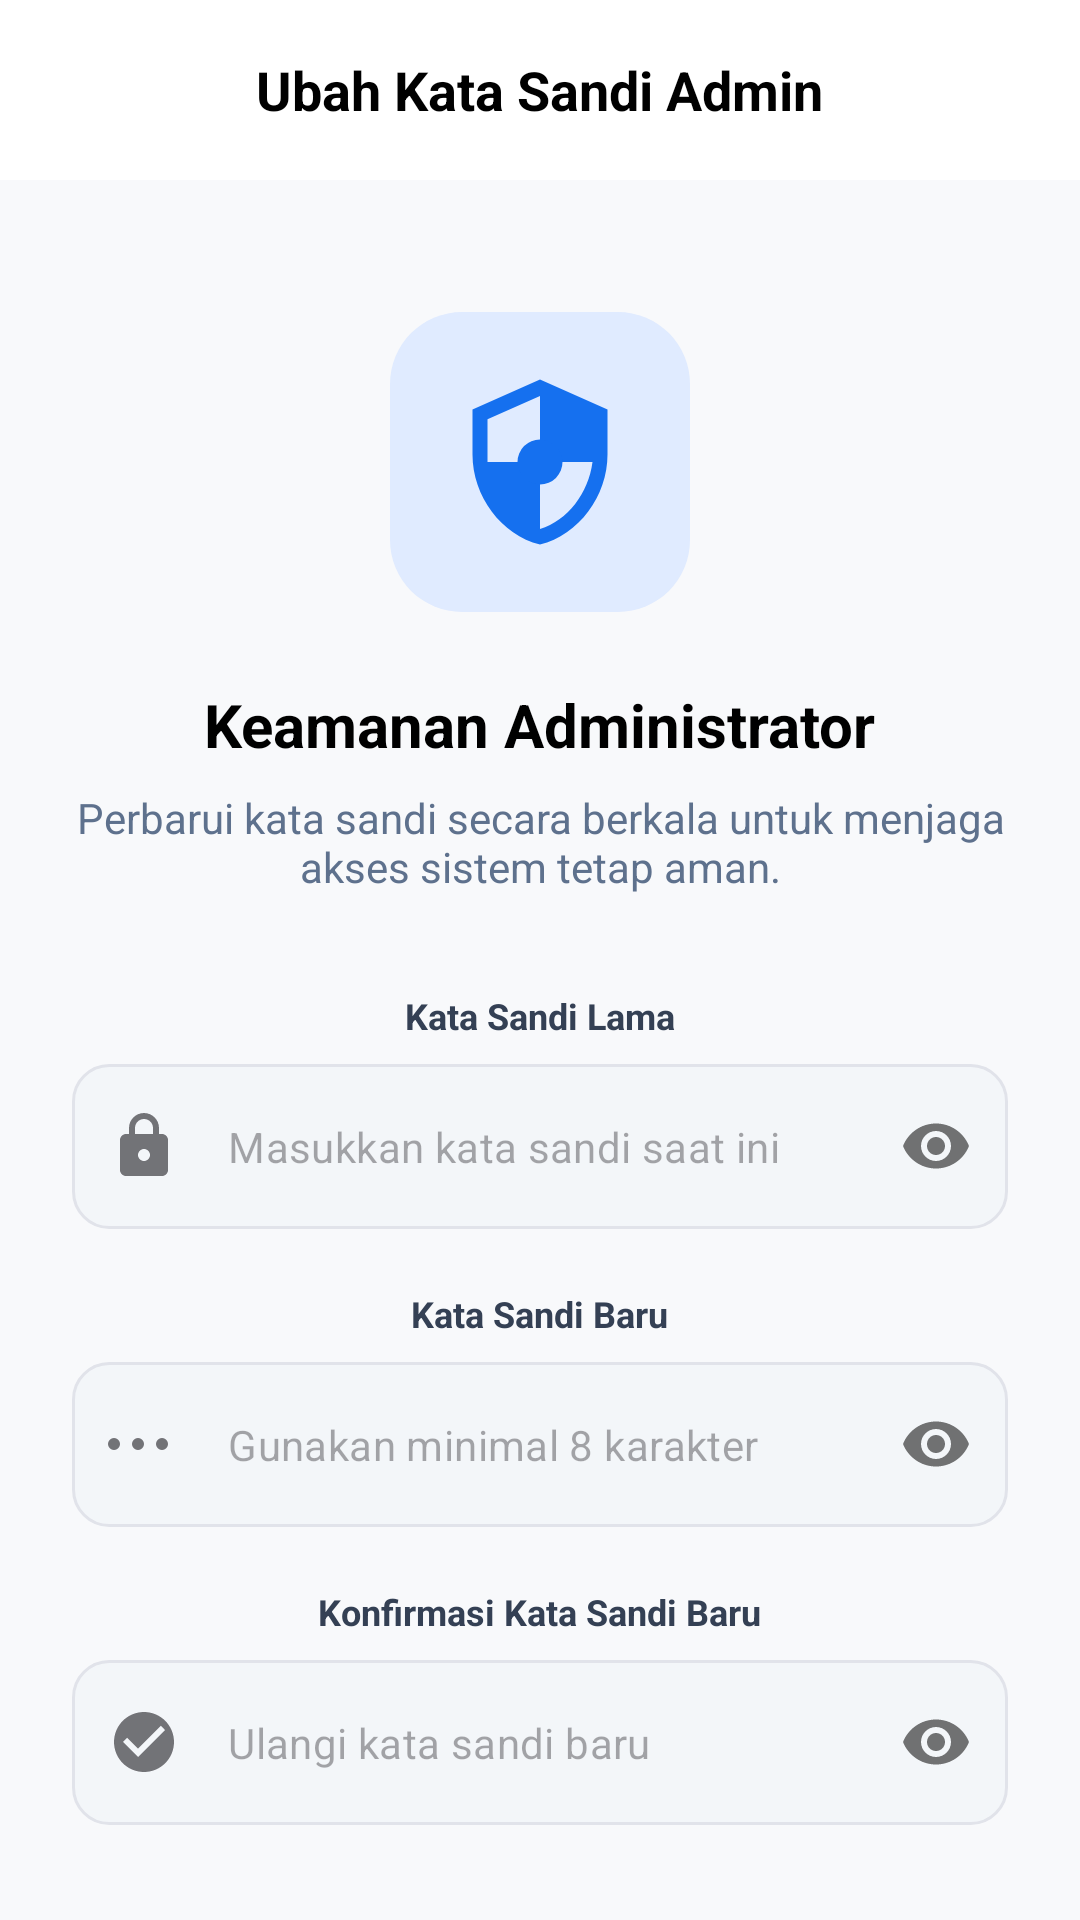

Write the Android layout XML for this screen, with the resource values it uses.
<!-- AndroidManifest.xml: application theme Theme.RentalSystem -->
<!-- res/layout/fragment_ubah_sandi.xml -->
<?xml version="1.0" encoding="utf-8"?>
<RelativeLayout xmlns:android="http://schemas.android.com/apk/res/android"
    xmlns:app="http://schemas.android.com/apk/res-auto"
    android:layout_width="match_parent"
    android:layout_height="match_parent"
    android:background="#F8F9FB">

    <RelativeLayout
        android:id="@+id/toolbar"
        android:layout_width="match_parent"
        android:layout_height="60dp"
        android:background="@android:color/white"
        android:paddingHorizontal="16dp">

        <ImageView
            android:id="@+id/btnBack"
            android:layout_width="24dp"
            android:layout_height="24dp"
            android:layout_centerVertical="true"
            android:src="@drawable/ic_chevron_left"
            app:tint="@android:color/black" />

        <TextView
            android:layout_width="wrap_content"
            android:layout_height="wrap_content"
            android:layout_centerInParent="true"
            android:text="Ubah Kata Sandi Admin"
            android:textColor="@android:color/black"
            android:textSize="18sp"
            android:textStyle="bold" />
    </RelativeLayout>

    <ScrollView
        android:layout_width="match_parent"
        android:layout_height="match_parent"
        android:layout_below="@id/toolbar"
        android:scrollbars="none">

        <LinearLayout
            android:layout_width="match_parent"
            android:layout_height="wrap_content"
            android:gravity="center_horizontal"
            android:orientation="vertical"
            android:padding="24dp">

            <ImageView
                android:layout_width="100dp"
                android:layout_height="100dp"
                android:layout_marginTop="20dp"
                android:background="@drawable/bg_rounded_icon_blue"
                android:padding="20dp"
                android:src="@drawable/ic_security_user" />

            <TextView
                android:layout_width="wrap_content"
                android:layout_height="wrap_content"
                android:layout_marginTop="24dp"
                android:text="Keamanan Administrator"
                android:textColor="@android:color/black"
                android:textSize="20sp"
                android:textStyle="bold" />

            <TextView
                android:layout_width="match_parent"
                android:layout_height="wrap_content"
                android:layout_marginTop="8dp"
                android:gravity="center"
                android:text="Perbarui kata sandi secara berkala untuk menjaga akses sistem tetap aman."
                android:textColor="#5E718D"
                android:textSize="14sp" />

            <TextView
                style="@style/LabelInput"
                android:layout_marginTop="32dp"
                android:text="Kata Sandi Lama" />

            <com.google.android.material.textfield.TextInputLayout
                android:id="@+id/tilSandiLama"
                style="@style/Widget.MaterialComponents.TextInputLayout.OutlinedBox"
                android:layout_width="match_parent"
                android:layout_height="wrap_content"
                app:hintEnabled="false"
                app:passwordToggleEnabled="true"
                app:startIconDrawable="@drawable/ic_lock">

                <EditText
                    android:id="@+id/etSandiLama"
                    style="@style/EditTextInput"
                    android:hint="Masukkan kata sandi saat ini"
                    android:inputType="textPassword" />
            </com.google.android.material.textfield.TextInputLayout>

            <TextView
                style="@style/LabelInput"
                android:text="Kata Sandi Baru" />

            <com.google.android.material.textfield.TextInputLayout
                android:id="@+id/tilSandiBaru"
                style="@style/Widget.MaterialComponents.TextInputLayout.OutlinedBox"
                android:layout_width="match_parent"
                android:layout_height="wrap_content"
                app:hintEnabled="false"
                app:passwordToggleEnabled="true"
                app:startIconDrawable="@drawable/ic_password_type">

                <EditText
                    android:id="@+id/etSandiBaru"
                    style="@style/EditTextInput"
                    android:hint="Gunakan minimal 8 karakter"
                    android:inputType="textPassword" />
            </com.google.android.material.textfield.TextInputLayout>

            <TextView
                style="@style/LabelInput"
                android:text="Konfirmasi Kata Sandi Baru" />

            <com.google.android.material.textfield.TextInputLayout
                android:id="@+id/tilKonfirmasiSandi"
                style="@style/Widget.MaterialComponents.TextInputLayout.OutlinedBox"
                android:layout_width="match_parent"
                android:layout_height="wrap_content"
                app:hintEnabled="false"
                app:passwordToggleEnabled="true"
                app:startIconDrawable="@drawable/ic_check_circle">

                <EditText
                    android:id="@+id/etKonfirmasiSandi"
                    style="@style/EditTextInput"
                    android:hint="Ulangi kata sandi baru"
                    android:inputType="textPassword" />
            </com.google.android.material.textfield.TextInputLayout>

            <Button
                android:id="@+id/btnPerbarui"
                android:layout_width="match_parent"
                android:layout_height="55dp"
                android:layout_marginTop="40dp"
                android:background="@drawable/bg_button_primary"
                android:text="Perbarui Kata Sandi"
                android:textAllCaps="false"
                android:textColor="@android:color/white"
                android:textSize="16sp"
                android:textStyle="bold" />

            <LinearLayout
                android:layout_width="match_parent"
                android:layout_height="wrap_content"
                android:layout_marginTop="32dp"
                android:layout_marginBottom="20dp"
                android:background="@drawable/bg_guide_panel"
                android:orientation="vertical"
                android:padding="16dp">
                <TextView
                    android:layout_width="wrap_content"
                    android:layout_height="wrap_content"
                    android:text="PANDUAN KEAMANAN:"
                    android:textStyle="bold"
                    android:textSize="12sp"/>
                <TextView
                    android:layout_width="wrap_content"
                    android:layout_height="wrap_content"
                    android:layout_marginTop="8dp"
                    android:text="• Minimal 8 karakter alfanumerik"
                    android:textColor="#5E718D"/>
            </LinearLayout>

        </LinearLayout>
    </ScrollView>
</RelativeLayout>
<!-- resources referenced by this layout -->
<resources>
  <!-- drawable bg_button_primary (drawable) -->
  <shape xmlns:android="http://schemas.android.com/apk/res/android">
      <solid android:color="#1570EF" />
      <corners android:radius="12dp" />
  </shape>
  <!-- drawable bg_rounded_icon_blue (drawable) -->
  <shape xmlns:android="http://schemas.android.com/apk/res/android">
      <solid android:color="#E0EBFF" />
      <corners android:radius="24dp" />
  </shape>
  <!-- drawable ic_check_circle (drawable) -->
  <vector xmlns:android="http://schemas.android.com/apk/res/android"
      android:width="24dp"
      android:height="24dp"
      android:viewportWidth="24"
      android:viewportHeight="24">
      <path
          android:fillColor="#98A2B3"
          android:pathData="M12,2C6.48,2 2,6.48 2,12s4.48,10 10,10 10,-4.48 10,-10S17.52,2 12,2zm-2,15l-5,-5 1.41,-1.41L10,14.17l7.59,-7.59L19,8l-9,9z"/>
  </vector>
  <!-- drawable ic_lock (drawable) -->
  <vector xmlns:android="http://schemas.android.com/apk/res/android"
      android:width="24dp"
      android:height="24dp"
      android:viewportWidth="24"
      android:viewportHeight="24">
      <path
          android:fillColor="#E46A11"
          android:pathData="M18,8h-1L17,6c0,-2.76 -2.24,-5 -5,-5S7,3.24 7,6v2L6,8c-1.1,0 -2,0.9 -2,2v10c0,1.1 0.9,2 2,2h12c1.1,0 2,-0.9 2,-2L20,10c0,-1.1 -0.9,-2 -2,-2zM9,6c0,-1.66 1.34,-3 3,-3s3,1.34 3,3v2L9,8L9,6zM12,17c-1.1,0 -2,-0.9 -2,-2s0.9,-2 2,-2 2,0.9 2,2 -0.9,2 -2,2z"/>
  </vector>
  <!-- drawable ic_password_type (drawable) -->
  <vector xmlns:android="http://schemas.android.com/apk/res/android"
      android:width="24dp"
      android:height="24dp"
      android:viewportWidth="24"
      android:viewportHeight="24">
      <path
          android:fillColor="#98A2B3"
          android:pathData="M2,12m-2,0a2,2 0,1 1,4,0a2,2 0,1 1,-4,0"/>
      <path
          android:fillColor="#98A2B3"
          android:pathData="M10,12m-2,0a2,2 0,1 1,4,0a2,2 0,1 1,-4,0"/>
      <path
          android:fillColor="#98A2B3"
          android:pathData="M18,12m-2,0a2,2 0,1 1,4,0a2,2 0,1 1,-4,0"/>
  </vector>
  <!-- drawable ic_security_user (drawable) -->
  <vector xmlns:android="http://schemas.android.com/apk/res/android"
      android:width="100dp"
      android:height="100dp"
      android:viewportWidth="24"
      android:viewportHeight="24">
      <path
          android:fillColor="#1570EF"
          android:pathData="M12,1L3,5v6c0,5.55 3.84,10.74 9,12c5.16,-1.26 9,-6.45 9,-12V5l-9,-4zm0,10.99h7c-0.53,4.12 -3.28,7.79 -7,8.94V12H5V6.3l7,-3.11v8.8z"/>
      <path
          android:fillColor="#1570EF"
          android:pathData="M12,12m-3,0a3,3 0,1 1,6,0a3,3 0,1 1,-6,0"/>
  </vector>
  <style name="EditTextInput">
          <item name="android:layout_width">match_parent</item>
          <item name="android:layout_height">55dp</item>
          <item name="android:background">@drawable/bg_input_field</item>
          <item name="android:textColor">@android:color/black</item>
          <item name="android:textSize">14sp</item>
      </style>
  <style name="LabelInput">
          <item name="android:layout_width">wrap_content</item>
          <item name="android:layout_height">wrap_content</item>
          <item name="android:layout_marginTop">20dp</item>
          <item name="android:layout_marginBottom">8dp</item>
          <item name="android:textColor">#344054</item>
          <item name="android:textSize">12sp</item>
          <item name="android:textStyle">bold</item>
      </style>
  <style name="Theme.RentalSystem" parent="Base.Theme.RentalSystem" />
  <!-- drawable bg_input_field (drawable) -->
  <shape xmlns:android="http://schemas.android.com/apk/res/android">
      <solid android:color="#F3F6F9" />
      <stroke android:width="1dp" android:color="#E1E3EA" />
      <corners android:radius="12dp" />
  </shape>
  <style name="Base.Theme.RentalSystem" parent="Theme.Material3.DayNight.NoActionBar">
          
      </style>
</resources>
